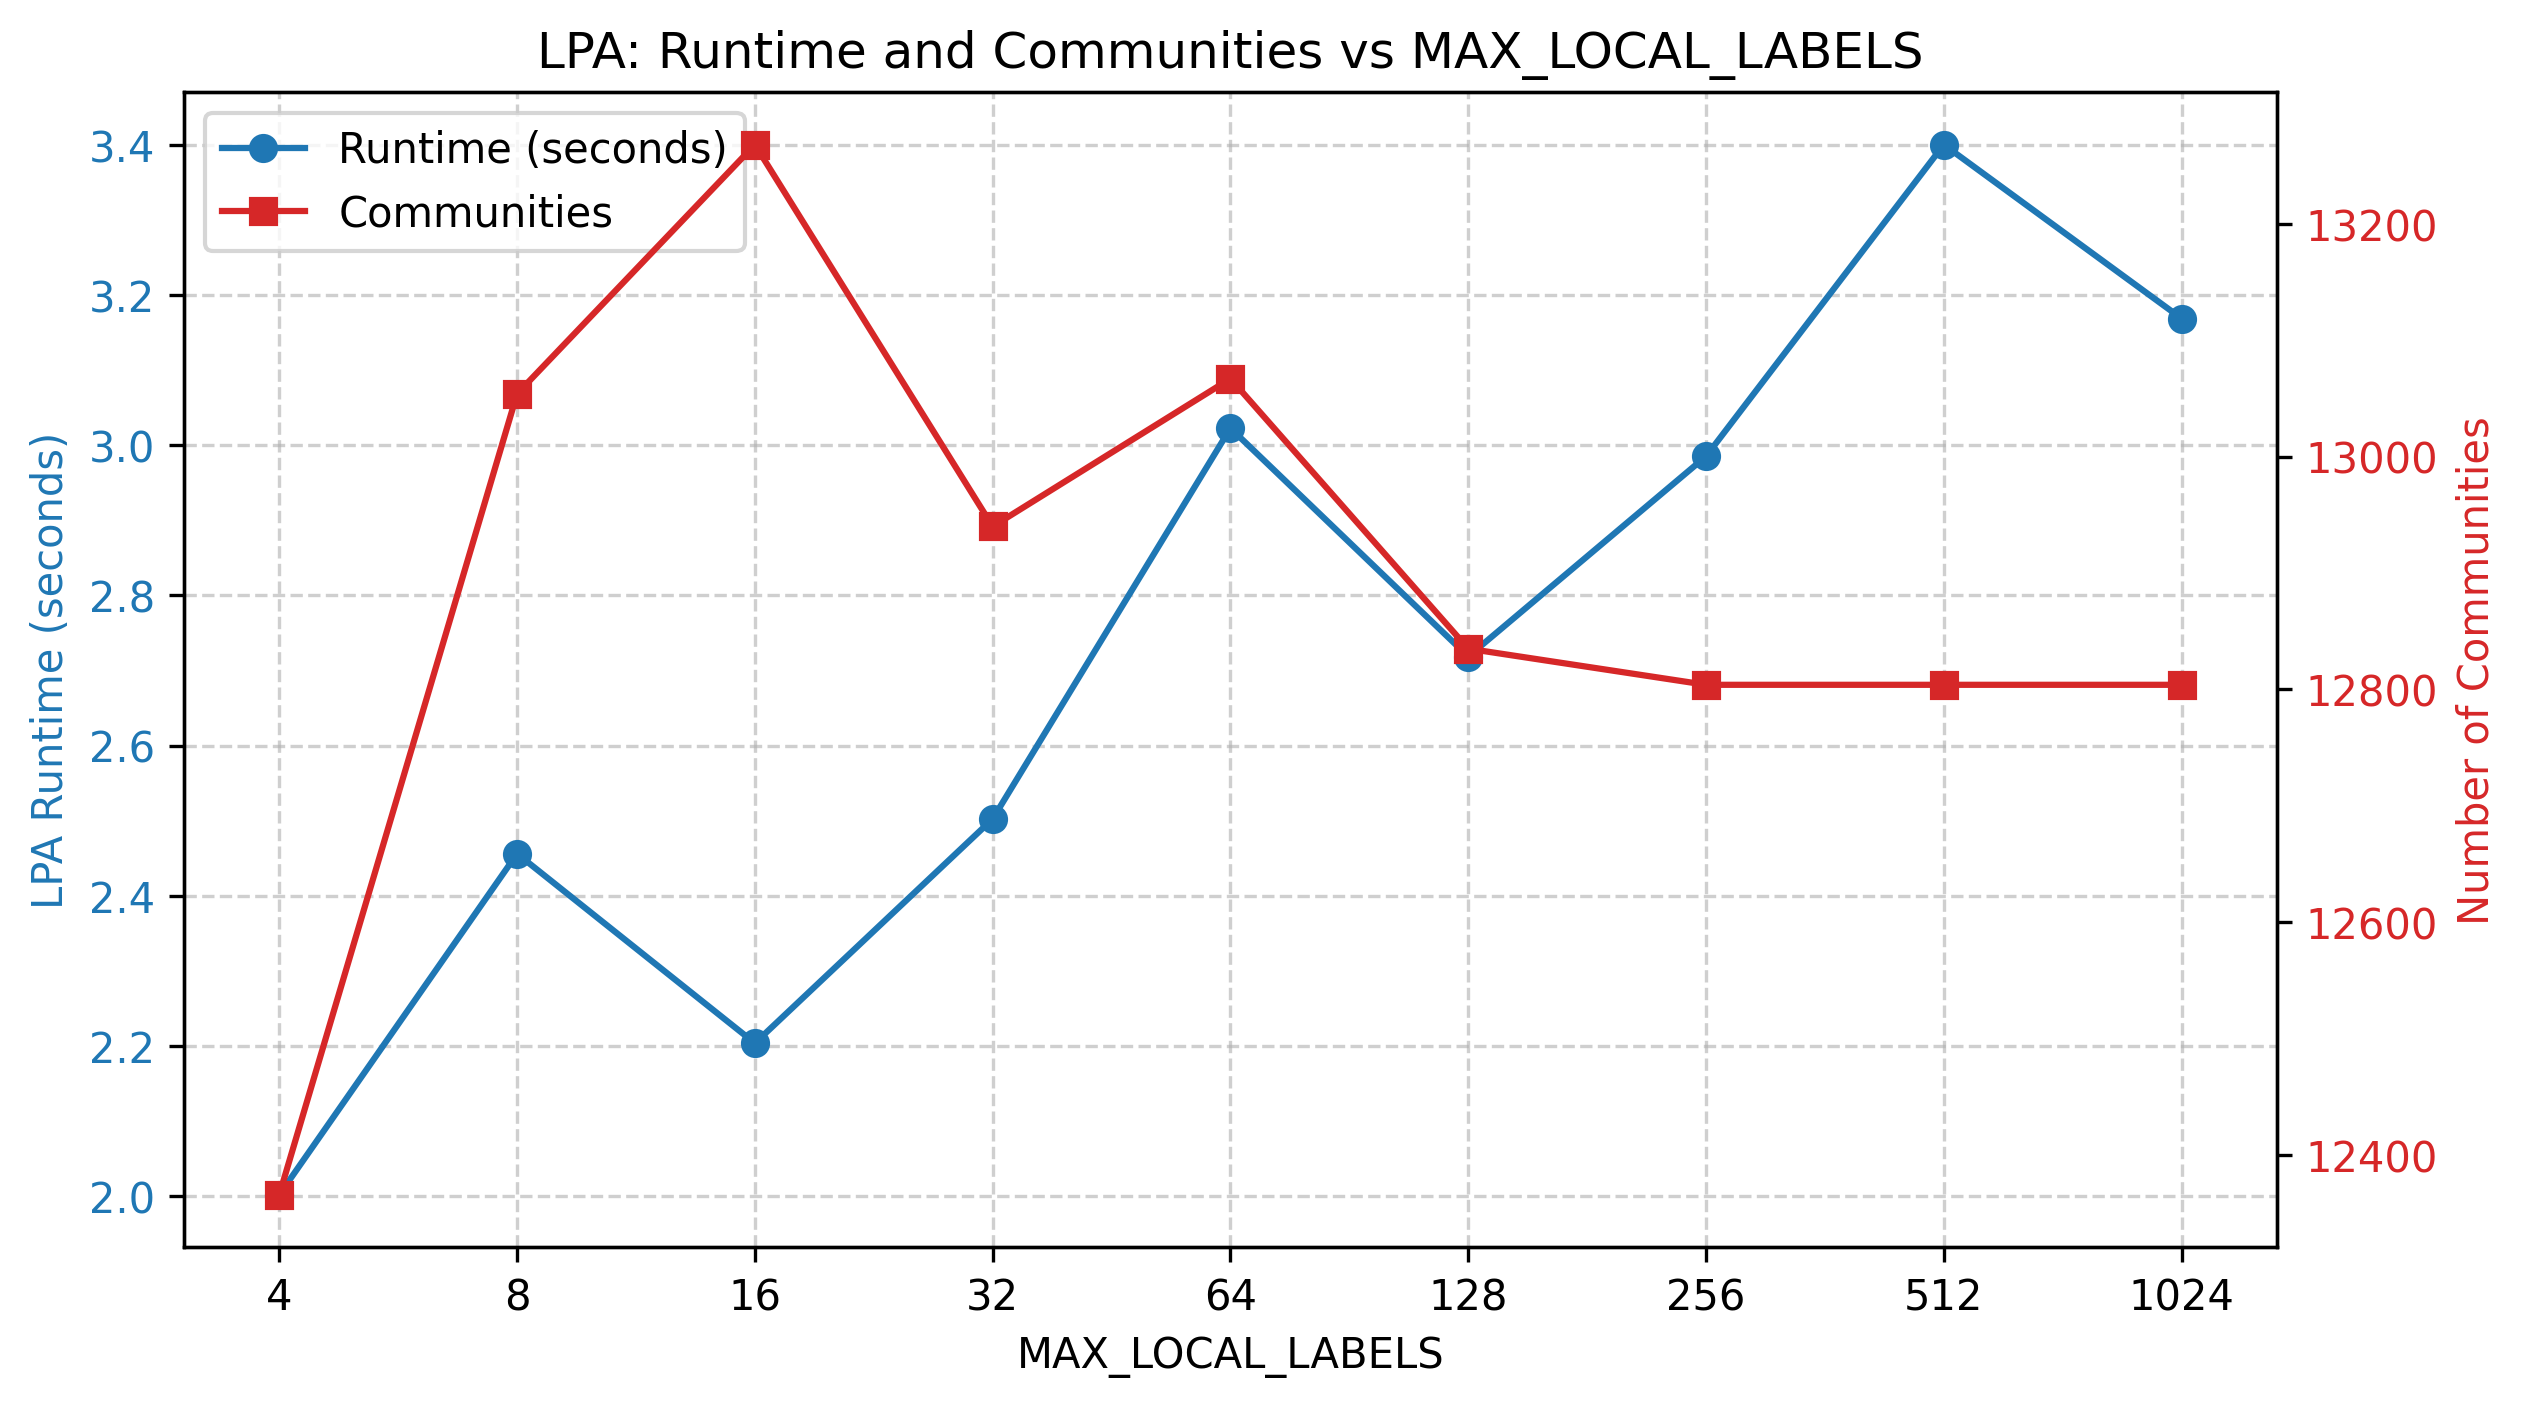

Data behind this chart, as committed beside it:
max_labels, time_s, communities, iterations, final_changed
4, 2.002, 12366, 1000, 42481
8, 2.456, 13054, 1000, 42953
16, 2.204, 13268, 1000, 44849
32, 2.502, 12940, 1000, 41483
64, 3.023, 13067, 1000, 42662
128, 2.719, 12835, 1000, 40878
256, 2.985, 12804, 1000, 40290
512, 3.4, 12804, 1000, 40290
1024, 3.169, 12804, 1000, 40290
